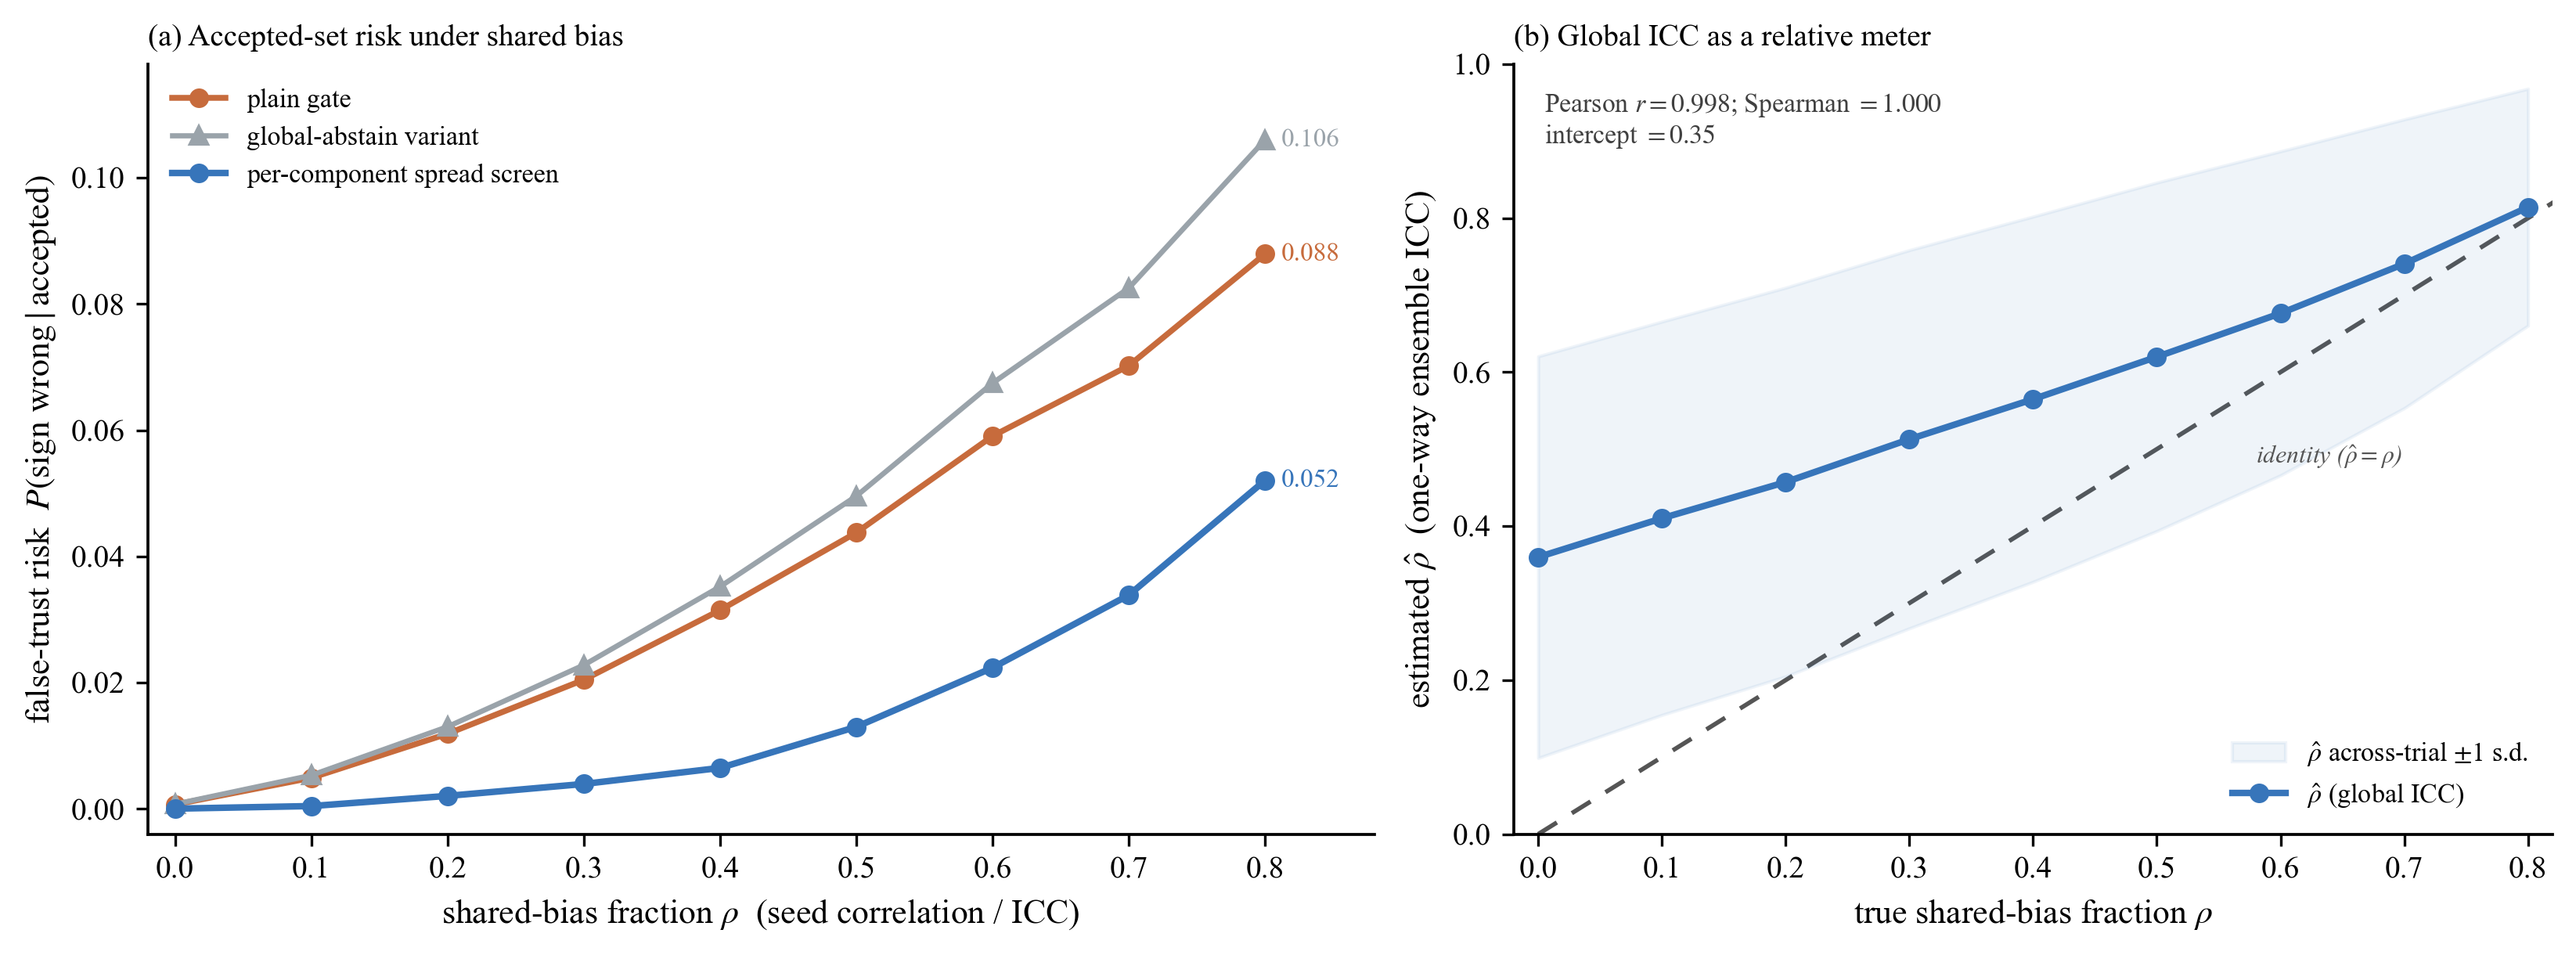

Reproduce this figure in Python.
# -*- coding: utf-8 -*-
"""Risk and intraclass-correlation diagnostics under shared seed bias."""

import os

os.environ["KMP_DUPLICATE_LIB_OK"] = "TRUE"

import matplotlib as mpl

mpl.use("Agg")
import matplotlib.pyplot as plt
import numpy as np


mpl.rcParams.update(
    {
        "font.family": "serif",
        "font.serif": ["Times New Roman"],
        "mathtext.fontset": "stix",
        "pdf.fonttype": 42,
        "ps.fonttype": 42,
        "axes.spines.top": False,
        "axes.spines.right": False,
        "axes.labelsize": 10.5,
        "xtick.labelsize": 9.5,
        "ytick.labelsize": 9.5,
        "legend.fontsize": 8.2,
        "axes.linewidth": 0.9,
    }
)

HERE = os.path.dirname(os.path.abspath(__file__))
BLUE = "#3775BA"
ORANGE = "#C76B3C"
MID_GREY = "#9AA3AA"
GREY = "#555555"

d = np.load(os.path.join(HERE, "shared_bias_screen.npz"))
rho = d["rho"]
ft_plain = d["ft_plain"]
ft_global = d["ft_global"]
ft_percomp = d["ft_percomp"]
pearson = float(d["pearson"])
rhohat = d["rhohat_mean"]
rhohat_sd = d["rhohat_sd"]
intercept = float(d["fit_intercept"])

fig, (ax_risk, ax_icc) = plt.subplots(
    1,
    2,
    figsize=(11.0, 4.1),
    gridspec_kw={"width_ratios": [1.18, 1.0]},
)

# (a) Accepted-set sign risk.
ax_risk.plot(
    rho,
    ft_plain,
    "-o",
    color=ORANGE,
    ms=5.0,
    lw=1.8,
    label="plain gate",
)
ax_risk.plot(
    rho,
    ft_global,
    "-^",
    color=MID_GREY,
    ms=5.4,
    lw=1.6,
    label="global-abstain variant",
)
ax_risk.plot(
    rho,
    ft_percomp,
    "-o",
    color=BLUE,
    ms=5.0,
    lw=2.0,
    label="per-component spread screen",
)

for values, colour in (
    (ft_global, MID_GREY),
    (ft_plain, ORANGE),
    (ft_percomp, BLUE),
):
    ax_risk.text(
        rho[-1] + 0.012,
        values[-1],
        f"{values[-1]:.3f}",
        ha="left",
        va="center",
        fontsize=8.0,
        color=colour,
    )

ax_risk.set_xlabel("shared-bias fraction $\\rho$  (seed correlation / ICC)")
ax_risk.set_ylabel("false-trust risk  $P(\\mathrm{sign\\ wrong}\\mid\\mathrm{accepted})$")
ax_risk.set_xlim(-0.02, 0.88)
ax_risk.set_ylim(-0.004, 0.118)
ax_risk.legend(loc="upper left", frameon=False)
ax_risk.set_title("(a) Accepted-set risk under shared bias", loc="left", fontsize=9.4)

# (b) Global ICC as a relative meter.
ax_icc.plot([0, 0.85], [0, 0.85], color=GREY, ls=(0, (5, 4)), lw=1.35, zorder=1)
ax_icc.fill_between(
    rho,
    rhohat - rhohat_sd,
    rhohat + rhohat_sd,
    color=BLUE,
    alpha=0.08,
    zorder=2,
    label="$\\hat{\\rho}$ across-trial $\\pm$1 s.d.",
)
ax_icc.plot(
    rho,
    rhohat,
    "-o",
    color=BLUE,
    ms=5.0,
    lw=2.0,
    zorder=4,
    label="$\\hat{\\rho}$ (global ICC)",
)
ax_icc.text(
    0.03,
    0.965,
    f"Pearson $r={pearson:.3f}$; Spearman $=1.000$\nintercept $={intercept:.2f}$",
    transform=ax_icc.transAxes,
    fontsize=8.1,
    va="top",
    ha="left",
    color="0.25",
)
ax_icc.set_xlabel("true shared-bias fraction $\\rho$")
ax_icc.set_ylabel("estimated $\\hat{\\rho}$  (one-way ensemble ICC)")
ax_icc.set_xlim(-0.02, 0.82)
ax_icc.set_ylim(0.0, 1.0)
ax_icc.legend(loc="lower right", frameon=False)
ax_icc.set_title("(b) Global ICC as a relative meter", loc="left", fontsize=9.4)

fig.tight_layout(pad=0.7)

# Keep the explanatory label in reserved whitespace rather than on the dashed
# identity line; no text may conceal a plotted line.
ax_icc.text(
    0.58,
    0.49,
    "identity ($\\hat{\\rho}=\\rho$)",
    ha="left",
    va="center",
    fontsize=7.6,
    color=GREY,
    style="italic",
)

for ext in ("pdf", "svg", "png", "tiff"):
    dpi = 300 if ext == "png" else (600 if ext == "tiff" else None)
    fig.savefig(os.path.join(HERE, f"fig_shared_bias_screen.{ext}"), dpi=dpi, bbox_inches="tight")

print(
    "wrote fig_shared_bias_screen.pdf/.png; "
    f"plain risk={ft_plain[0]:.4f}->{ft_plain[-1]:.4f}; "
    f"spread-screen risk={ft_percomp[0]:.4f}->{ft_percomp[-1]:.4f}; "
    f"Pearson={pearson:.3f}"
)
